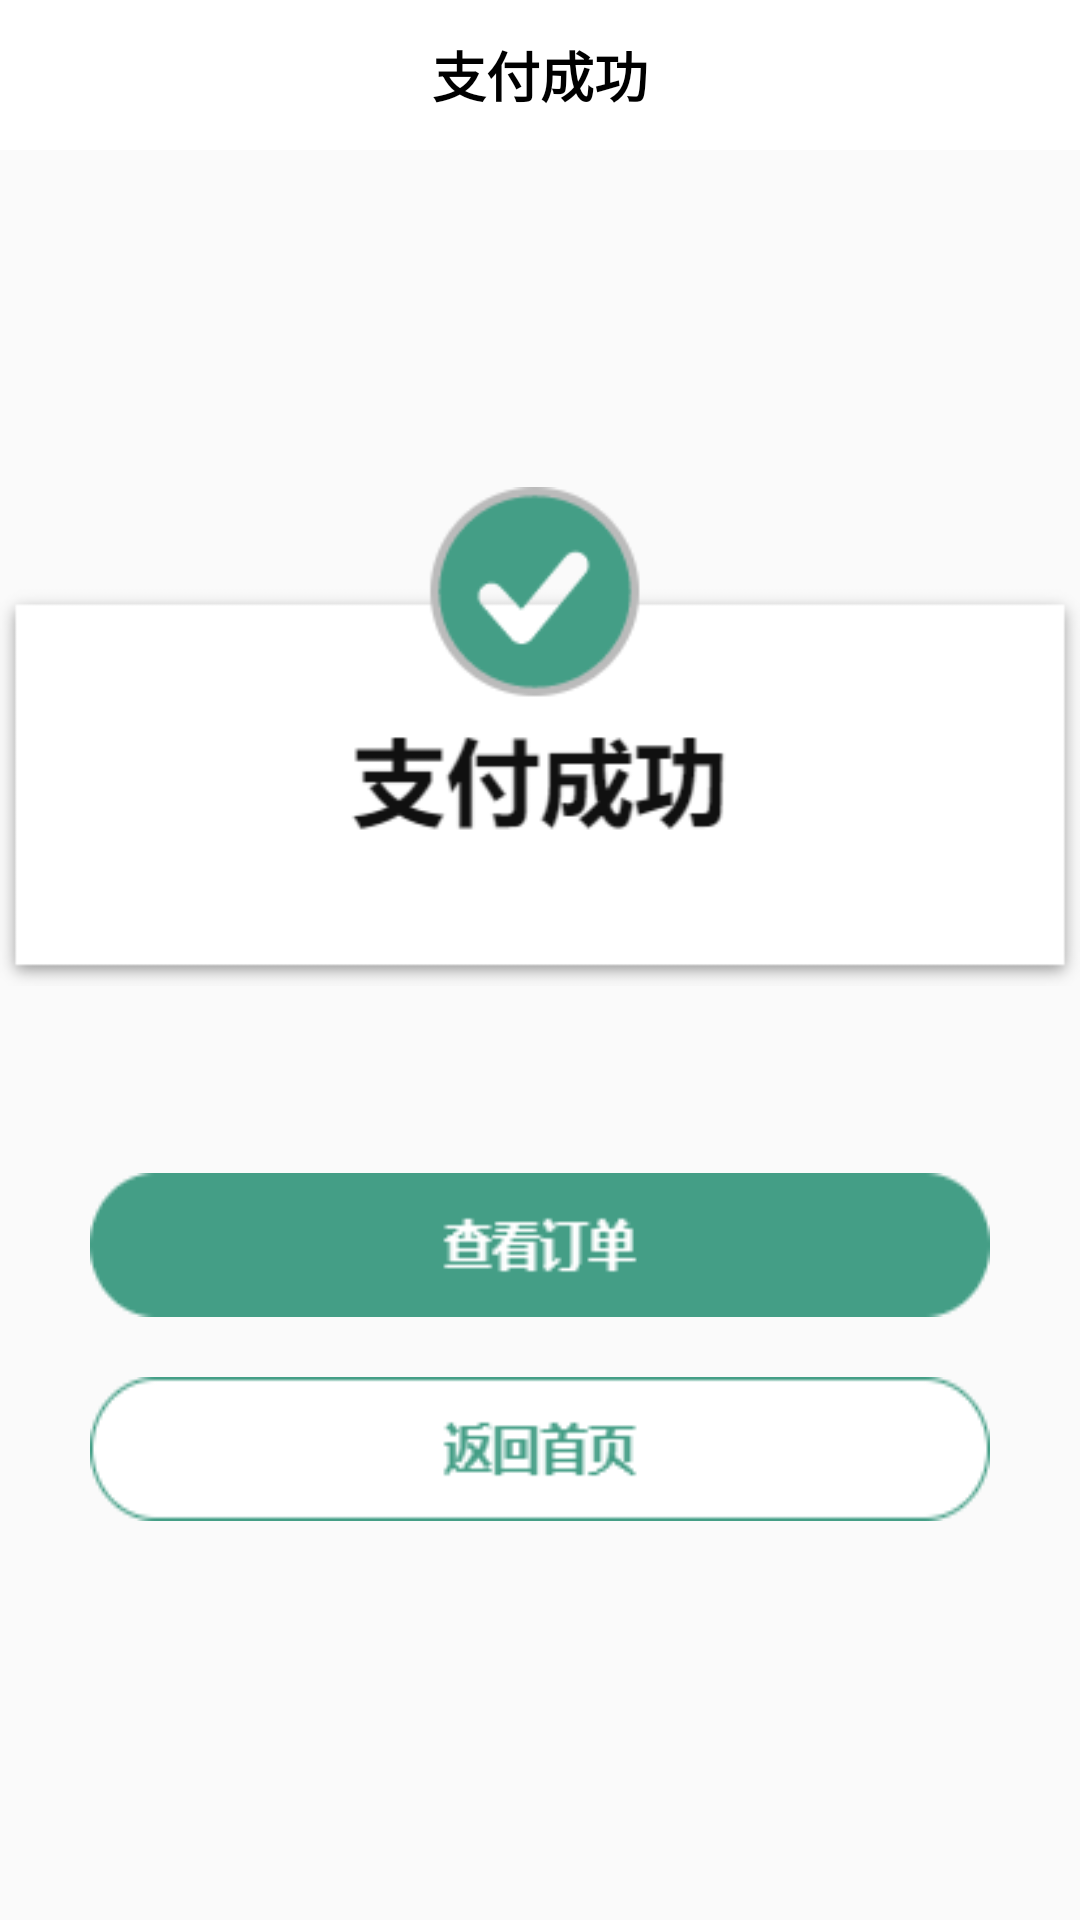

Produce the Android XML layout that renders to this screen, including the resource entries it uses.
<!-- AndroidManifest.xml: application theme Theme.MyApplication -->
<!-- res/layout/activity_jschenggong.xml -->
<?xml version="1.0" encoding="utf-8"?>
<RelativeLayout xmlns:android="http://schemas.android.com/apk/res/android"
    xmlns:app="http://schemas.android.com/apk/res-auto"
    xmlns:tools="http://schemas.android.com/tools"
    android:layout_width="match_parent"
    android:layout_height="match_parent"
    tools:context=".gouwuche.JSchenggongActivity">

    <RelativeLayout
        android:id="@+id/biaotia"
        android:layout_width="match_parent"
        android:layout_height="wrap_content"
        android:layout_alignParentTop="true"
        android:background="@color/white">


        <TextView
            android:layout_width="wrap_content"
            android:layout_height="50dp"
            android:layout_centerHorizontal="true"
            android:gravity="center"
            android:text="支付成功"
            android:textColor="@color/black"
            android:textSize="18dp"
            android:textStyle="bold" />
    </RelativeLayout>
    <ImageView
        android:id="@+id/zhifu"
        android:layout_width="wrap_content"
        android:layout_height="wrap_content"
        android:src="@drawable/zhifu"
        android:layout_below="@+id/biaotia"
        android:layout_marginTop="100dp"/>
    <Button
        android:id="@+id/chading"
        android:layout_width="wrap_content"
        android:layout_height="wrap_content"
        android:layout_below="@+id/zhifu"
        android:layout_marginTop="50dp"
        android:layout_centerHorizontal="true"
        android:background="@drawable/chading"/>

    <Button
        android:id="@+id/fanhuishou"
        android:layout_width="wrap_content"
        android:layout_height="wrap_content"
        android:layout_below="@+id/chading"
        android:layout_centerHorizontal="true"
        android:layout_marginTop="20dp"
        android:background="@drawable/fanshou" />

</RelativeLayout>
<!-- resources referenced by this layout -->
<resources>
  <color name="black">#FF000000</color>
  <color name="white">#FFFFFFFF</color>
  <!-- drawable chading: png bitmap (drawable, 743 bytes) -->
  <!-- drawable fanshou: png bitmap (drawable, 929 bytes) -->
  <!-- drawable zhifu: png bitmap (drawable, 5185 bytes) -->
  <style name="Theme.MyApplication" parent="Theme.MaterialComponents.DayNight.NoActionBar.Bridge">
          
          <item name="colorPrimary">@color/purple_500</item>
          <item name="colorPrimaryVariant">@color/majorcolor</item>
          <item name="colorOnPrimary">@color/white</item>
          
          <item name="colorSecondary">@color/teal_200</item>
          <item name="colorSecondaryVariant">@color/teal_700</item>
          <item name="colorOnSecondary">@color/black</item>
          
          <item name="android:statusBarColor" tools:targetApi="l">?attr/colorPrimaryVariant</item>
          
      </style>
  <color name="purple_500">#FF6200EE</color>
  <color name="majorcolor">#449E86</color>
  <color name="teal_200">#FF03DAC5</color>
  <color name="teal_700">#FF018786</color>
</resources>
